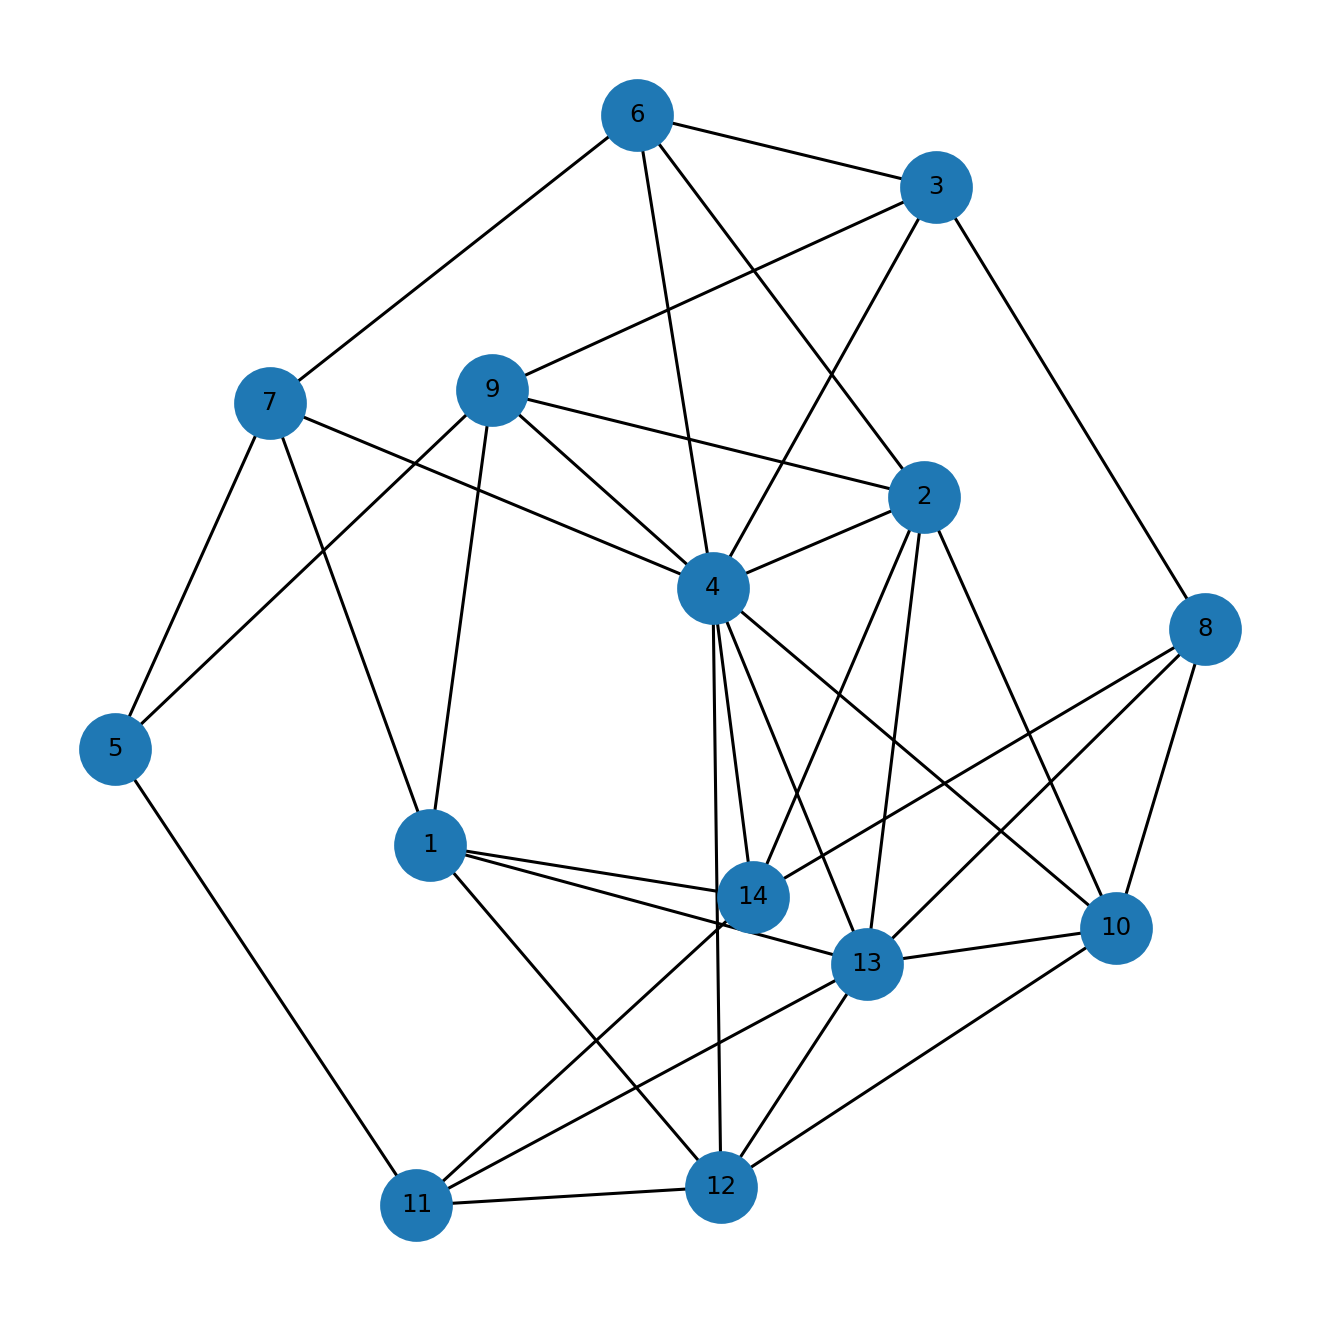

Data behind this chart, as committed beside it:
u, v, kind, ox, oy, x_rel, y_rel
1, 7, proper, 2.0, 4.0, contains, inside
1, 9, proper, 1.0, 4.0, contains, inside
1, 12, proper, 3.0, 3.0, contains, overlap
1, 13, proper, 3.0, 1.0, contains, overlap
1, 14, proper, 1.0, 2.0, contains, overlap
2, 4, proper, 22.0, 1.0, overlap, inside
2, 6, proper, 2.0, 1.0, contains, inside
2, 9, proper, 1.0, 1.0, contains, inside
2, 10, proper, 5.0, 1.0, contains, inside
2, 13, proper, 3.0, 1.0, contains, inside
2, 14, proper, 1.0, 1.0, contains, inside
3, 4, proper, 9.0, 1.0, overlap, overlap
3, 6, proper, 2.0, 4.0, contains, inside
3, 8, proper, 3.0, 1.0, overlap, overlap
3, 9, proper, 1.0, 2.0, contains, overlap
4, 6, proper, 2.0, 6.0, contains, inside
4, 7, proper, 2.0, 1.0, contains, overlap
4, 9, proper, 1.0, 6.0, contains, inside
4, 10, proper, 5.0, 6.0, contains, inside
4, 12, proper, 3.0, 2.0, contains, overlap
4, 13, proper, 3.0, 6.0, contains, inside
4, 14, proper, 1.0, 6.0, contains, inside
5, 7, proper, 2.0, 1.0, contains, inside
5, 9, proper, 1.0, 1.0, contains, inside
5, 11, proper, 1.0, 1.0, overlap, inside
6, 7, proper, 1.0, 3.0, overlap, overlap
8, 10, proper, 5.0, 5.0, contains, inside
8, 13, proper, 3.0, 3.0, contains, overlap
8, 14, proper, 1.0, 4.0, contains, overlap
10, 12, proper, 2.0, 3.0, overlap, overlap
10, 13, proper, 1.0, 12.0, overlap, overlap
11, 12, proper, 3.0, 3.0, contains, inside
11, 13, proper, 3.0, 3.0, contains, inside
11, 14, proper, 1.0, 3.0, contains, inside
12, 13, proper, 2.0, 10.0, overlap, overlap
